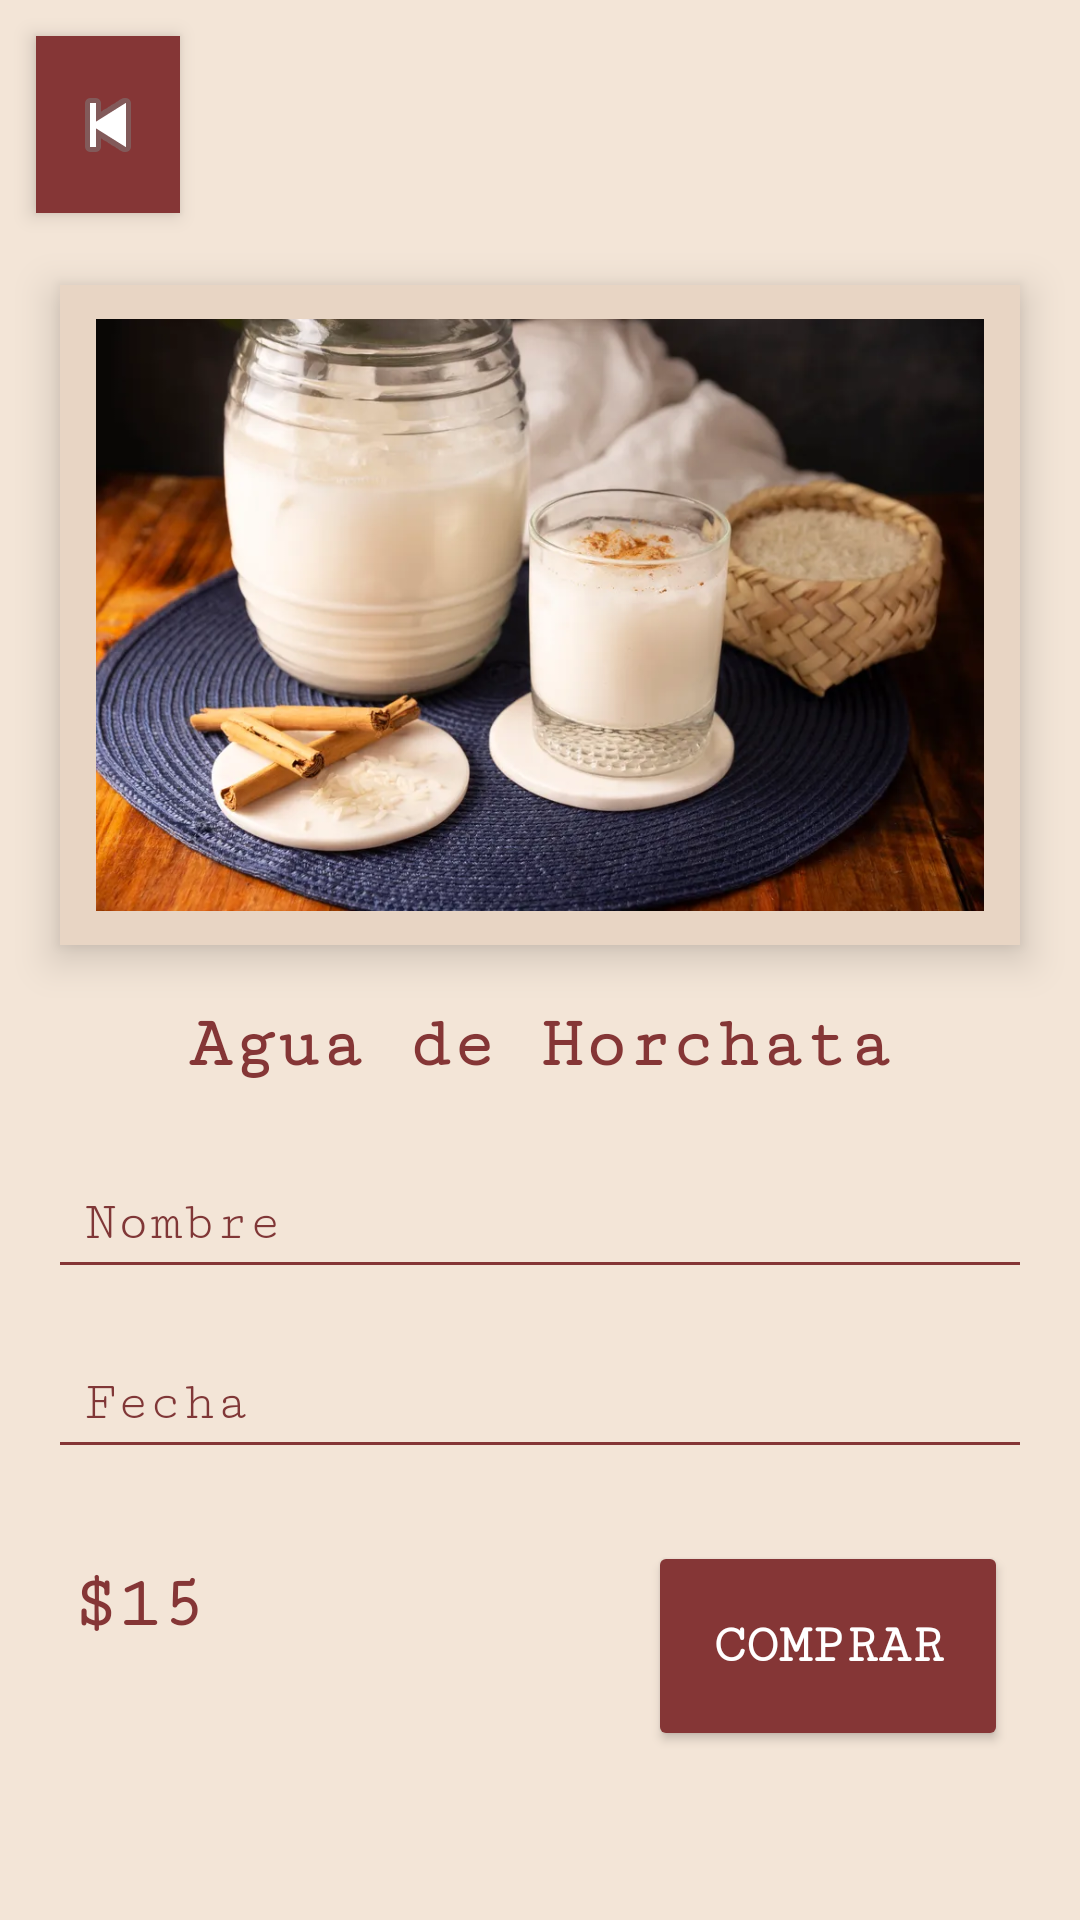

This screen was rendered from an Android layout file. Write that file and the resources it references.
<!-- AndroidManifest.xml: application theme AppTheme -->
<!-- res/layout/detalledelpedido5.xml -->
<?xml version="1.0" encoding="utf-8"?>
<androidx.constraintlayout.widget.ConstraintLayout
    xmlns:android="http://schemas.android.com/apk/res/android"
    xmlns:app="http://schemas.android.com/apk/res-auto"
    xmlns:tools="http://schemas.android.com/tools"
    android:layout_width="match_parent"
    android:layout_height="match_parent"
    android:background="#F3E5D7">

    
    <ImageButton
        android:id="@+id/btnBack"
        android:layout_width="48dp"
        android:layout_height="59dp"
        android:layout_marginStart="12dp"
        android:layout_marginTop="12dp"
        android:background="#853636"
        android:elevation="4dp"
        android:padding="8dp"
        android:src="@android:drawable/ic_media_previous"
        app:layout_constraintStart_toStartOf="parent"
        app:layout_constraintTop_toTopOf="parent"
        android:layout_marginLeft="12dp" />


    
    <ImageView
        android:id="@+id/imageView2"
        android:layout_width="320dp"
        android:layout_height="220dp"
        android:layout_marginTop="24dp"
        android:background="#E8D5C4"
        android:elevation="8dp"
        android:padding="12dp"
        android:scaleType="centerCrop"
        app:layout_constraintEnd_toEndOf="parent"
        app:layout_constraintStart_toStartOf="parent"
        app:layout_constraintTop_toBottomOf="@id/btnBack"
        app:srcCompat="@drawable/vasohorchata" />

    
    <TextView
        android:id="@+id/textView3"
        android:layout_width="wrap_content"
        android:layout_height="wrap_content"
        android:layout_marginTop="20dp"
        android:fontFamily="serif-monospace"
        android:text="Agua de Horchata"
        android:textColor="#853636"
        android:textSize="24sp"
        android:textStyle="bold"
        app:layout_constraintEnd_toEndOf="parent"
        app:layout_constraintStart_toStartOf="parent"
        app:layout_constraintTop_toBottomOf="@id/imageView2" />

    
    <EditText
        android:id="@+id/inputNombre"
        android:layout_width="0dp"
        android:layout_height="wrap_content"
        android:layout_marginStart="16dp"
        android:layout_marginTop="24dp"
        android:layout_marginEnd="16dp"
        android:backgroundTint="#853636"
        android:fontFamily="serif-monospace"
        android:hint="Nombre"
        android:padding="12dp"
        android:textColor="#803737"
        android:textColorHint="#803737"
        app:layout_constraintTop_toBottomOf="@id/textView3"
        app:layout_constraintStart_toStartOf="parent"
        app:layout_constraintEnd_toEndOf="parent" />

    
    <EditText
        android:id="@+id/inputFecha"
        android:layout_width="0dp"
        android:layout_height="wrap_content"
        android:layout_marginStart="16dp"
        android:layout_marginTop="16dp"
        android:layout_marginEnd="16dp"
        android:backgroundTint="#853636"
        android:fontFamily="serif-monospace"
        android:hint="Fecha"
        android:padding="12dp"
        android:textColor="#803737"
        android:textColorHint="#803737"
        app:layout_constraintTop_toBottomOf="@id/inputNombre"
        app:layout_constraintStart_toStartOf="parent"
        app:layout_constraintEnd_toEndOf="parent" />

    
    <TextView
        android:id="@+id/textView6"
        android:layout_width="wrap_content"
        android:layout_height="wrap_content"
        android:layout_marginStart="24dp"
        android:layout_marginTop="32dp"
        android:fontFamily="serif-monospace"
        android:text="$15"
        android:textColor="#853636"
        android:textSize="24sp"
        android:textStyle="bold"
        app:layout_constraintStart_toStartOf="parent"
        app:layout_constraintTop_toBottomOf="@id/inputFecha" />

    
    <Button
        android:id="@+id/btnEnviar"
        android:layout_width="120dp"
        android:layout_height="70dp"
        android:layout_marginTop="24dp"
        android:layout_marginEnd="24dp"
        android:backgroundTint="#853636"
        android:elevation="6dp"
        android:fontFamily="serif-monospace"
        android:text="COMPRAR"
        android:textColor="#FFFFFF"
        android:textSize="18sp"
        android:textStyle="bold"
        app:layout_constraintTop_toBottomOf="@id/inputFecha"
        app:layout_constraintEnd_toEndOf="parent" />

</androidx.constraintlayout.widget.ConstraintLayout>
<!-- resources referenced by this layout -->
<resources>
  <!-- drawable vasohorchata: jpg bitmap (drawable, 61792 bytes) -->
  <style name="AppTheme" parent="Theme.MaterialComponents.Light.NoActionBar">
              <item name="colorPrimary">#5C3520</item>
              <item name="colorPrimaryDark">#3E2415</item>
              <item name="colorAccent">#B9825A</item>
          </style>
</resources>
